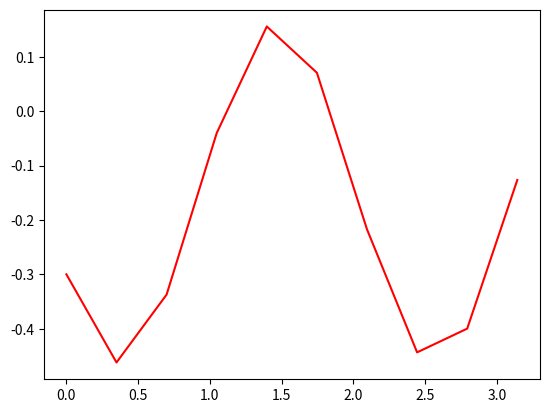

Python code for this plot:
import numpy as np
from scipy.optimize import curve_fit
import matplotlib.pyplot as plt

xo=0
yo=0
dx=0.3

n_1 = np.linspace(xo, np.pi, 10)

def fun(x, y):
    return -np.cos(x)

print (fun(xo, yo))

x=xo
y=yo

r = []
for x in range(len(n_1)):
    y=y+fun(x, y)*dx
    r.append(y)
    x=x+dx
print(r)




plt.plot(n_1, r,'-r')
plt.show()



